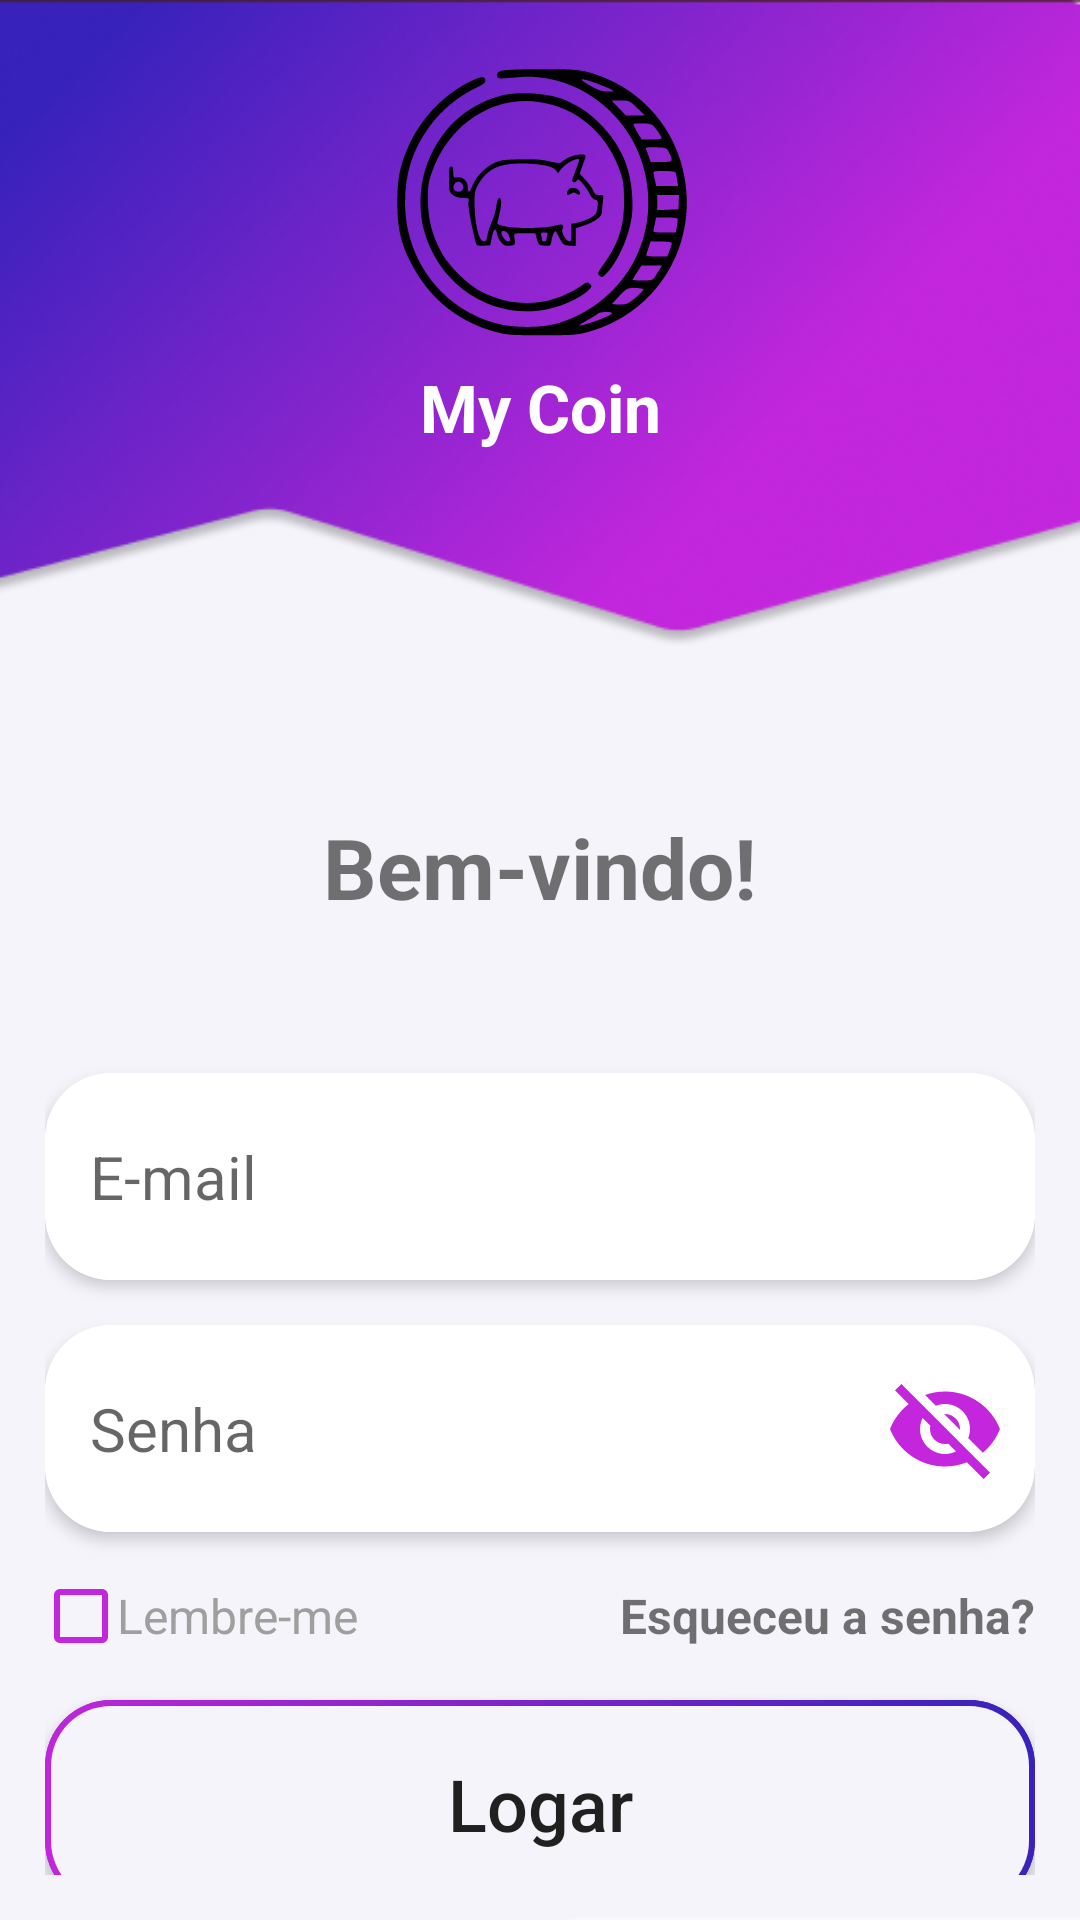

Produce the Android XML layout that renders to this screen, including the resource entries it uses.
<!-- AndroidManifest.xml: application theme AppTheme.NoActionBar -->
<!-- res/layout/fragment_login.xml -->
<?xml version="1.0" encoding="utf-8"?>
<androidx.constraintlayout.widget.ConstraintLayout
    xmlns:android="http://schemas.android.com/apk/res/android"
    xmlns:app="http://schemas.android.com/apk/res-auto"
    xmlns:tools="http://schemas.android.com/tools"
    android:layout_width="match_parent"
    android:layout_height="match_parent"
    android:background="@drawable/background_general"
    android:padding="15dp"
    tools:context=".fragments.login.LoginFragment">

    <View
        android:id="@+id/view"
        android:layout_width="120dp"
        android:layout_height="106dp"
        android:background="@drawable/logo"
        app:layout_constraintEnd_toEndOf="parent"
        app:layout_constraintStart_toStartOf="parent"
        app:layout_constraintTop_toTopOf="parent" />

    <TextView
        android:id="@+id/app_title"
        android:layout_width="wrap_content"
        android:layout_height="wrap_content"
        android:text="@string/app_name"
        android:textColor="@color/white"
        android:textSize="22sp"
        android:textStyle="bold"
        app:layout_constraintEnd_toEndOf="parent"
        app:layout_constraintStart_toStartOf="parent"
        app:layout_constraintTop_toBottomOf="@+id/view" />

    <TextView
        android:id="@+id/text_welcome"
        android:layout_width="wrap_content"
        android:layout_height="wrap_content"
        android:layout_marginTop="120dp"
        android:text="@string/welcome"
        android:textColor="@color/subtitlesColor"
        android:textSize="28sp"
        android:textStyle="bold"
        app:layout_constraintEnd_toEndOf="parent"
        app:layout_constraintStart_toStartOf="parent"
        app:layout_constraintTop_toBottomOf="@+id/app_title" />

    <androidx.cardview.widget.CardView
        android:id="@+id/card_email_login"
        android:layout_width="match_parent"
        android:layout_height="69dp"
        android:layout_marginTop="50dp"
        app:cardCornerRadius="22dp"
        app:cardElevation="3dp"
        app:layout_constraintEnd_toEndOf="parent"
        app:layout_constraintStart_toStartOf="parent"
        app:layout_constraintTop_toBottomOf="@+id/text_welcome">

        <EditText
            android:id="@+id/edit_email_login"
            android:layout_width="match_parent"
            android:layout_height="match_parent"
            android:background="@color/white"
            android:hint="@string/e_mail"
            android:inputType="textEmailAddress"
            android:maxLength="30"
            android:paddingStart="15dp"
            android:textSize="20sp" />
    </androidx.cardview.widget.CardView>

    <androidx.cardview.widget.CardView
        android:id="@+id/card_password_login"
        android:layout_width="match_parent"
        android:layout_height="69dp"
        android:layout_marginTop="15dp"
        app:cardCornerRadius="22dp"
        app:cardElevation="3dp"
        app:layout_constraintEnd_toEndOf="parent"
        app:layout_constraintStart_toStartOf="parent"
        app:layout_constraintTop_toBottomOf="@+id/card_email_login">

        <androidx.constraintlayout.widget.ConstraintLayout
            android:layout_width="match_parent"
            android:layout_height="match_parent">

            <EditText
                android:id="@+id/edit_password_login"
                android:layout_width="0dp"
                android:layout_height="match_parent"
                android:background="@color/white"
                android:hint="@string/password"
                android:paddingHorizontal="15dp"
                android:textSize="20sp"
                android:maxLength="30"
                android:inputType="textPassword"
                app:layout_constraintBottom_toBottomOf="parent"
                app:layout_constraintEnd_toStartOf="@+id/button_eye_login"
                app:layout_constraintHorizontal_chainStyle="spread_inside"
                app:layout_constraintStart_toStartOf="parent"
                app:layout_constraintTop_toTopOf="parent" />

            <Button
                android:id="@+id/button_eye_login"
                android:layout_width="40dp"
                android:layout_height="40dp"
                android:layout_marginEnd="10dp"
                android:background="@drawable/eye_slash_icon"
                app:layout_constraintBottom_toBottomOf="parent"
                app:layout_constraintEnd_toEndOf="parent"
                app:layout_constraintStart_toEndOf="@+id/edit_password_login"
                app:layout_constraintTop_toTopOf="parent" />

        </androidx.constraintlayout.widget.ConstraintLayout>

    </androidx.cardview.widget.CardView>

    <RelativeLayout
        android:id="@+id/remember_me_area"
        android:layout_width="match_parent"
        android:paddingVertical="16dp"
        android:layout_height="wrap_content"
        app:layout_constraintEnd_toEndOf="parent"
        app:layout_constraintStart_toStartOf="parent"
        app:layout_constraintTop_toBottomOf="@+id/card_password_login">

        <CheckBox
            android:id="@+id/checkbox_remember_me"
            android:layout_width="wrap_content"
            android:layout_height="wrap_content"
            android:text="@string/remember_me"
            android:textColor="@color/text"
            android:textSize="16sp"
            android:button="@drawable/checkbox_size"/>

        <TextView
            android:id="@+id/text_forgot_password_login"
            android:layout_width="wrap_content"
            android:layout_height="wrap_content"
            android:layout_alignParentEnd="true"
            android:layout_centerVertical="true"
            android:text="@string/forgot_password_login"
            android:textColor="@color/subtitlesColor"
            android:textSize="16sp"
            android:textStyle="bold" />
    </RelativeLayout>

    <androidx.cardview.widget.CardView
        android:id="@+id/card_login_button"
        android:layout_width="match_parent"
        android:layout_height="69dp"
        app:cardCornerRadius="22dp"
        app:cardElevation="5dp"
        app:layout_constraintEnd_toEndOf="parent"
        app:layout_constraintStart_toStartOf="parent"
        app:layout_constraintTop_toBottomOf="@+id/remember_me_area">

        <View
            android:layout_width="match_parent"
            android:layout_height="match_parent"
            android:background="@drawable/background_login_button"/>

        <ProgressBar
            android:id="@+id/progressBar"
            style="?android:attr/progressBarStyle"
            android:indeterminateTint="@color/primary"
            android:background="#F5F4FB"
            android:layout_width="match_parent"
            android:layout_height="wrap_content"
            android:visibility="invisible"
            android:layout_marginTop="12dp"
            android:layout_marginHorizontal="20sp"/>

        <Button
            android:id="@+id/button_login"
            android:layout_width="match_parent"
            android:layout_height="69dp"
            android:text="@string/login"
            android:textSize="24sp"
            android:elevation="10dp"
            android:textAllCaps="false"
            android:background="@drawable/background_login_button"
            app:layout_constraintEnd_toEndOf="parent"
            app:layout_constraintStart_toStartOf="parent"
            app:layout_constraintTop_toBottomOf="@+id/relativeLayout" />


    </androidx.cardview.widget.CardView>

    <TextView
        android:id="@+id/text_new_user"
        android:layout_width="wrap_content"
        android:layout_height="wrap_content"
        android:layout_marginEnd="3dp"
        android:text="@string/new_user"
        android:textColor="@color/text"
        android:textStyle="bold"
        app:layout_constraintBottom_toBottomOf="parent"
        app:layout_constraintEnd_toStartOf="@+id/text_sign_up_login"
        app:layout_constraintHorizontal_chainStyle="packed"
        app:layout_constraintStart_toStartOf="parent"
        app:layout_constraintTop_toBottomOf="@id/card_login_button" />

    <TextView
        android:id="@+id/text_sign_up_login"
        android:layout_width="wrap_content"
        android:layout_height="wrap_content"
        android:text="@string/sign_up"
        android:textColor="@color/text"
        app:layout_constraintEnd_toEndOf="parent"
        app:layout_constraintStart_toEndOf="@+id/text_new_user"
        app:layout_constraintTop_toTopOf="@+id/text_new_user" />

</androidx.constraintlayout.widget.ConstraintLayout>
<!-- resources referenced by this layout -->
<resources>
  <color name="primary">#C326DC</color>
  <color name="subtitlesColor">#8C000000</color>
  <color name="text">#9F9F9F</color>
  <color name="white">#FFFFFFFF</color>
  <!-- drawable background_general: png bitmap (drawable, 94061 bytes) -->
  <!-- drawable background_login_button (drawable) -->
  <layer-list xmlns:android="http://schemas.android.com/apk/res/android">
  
  <item>
      <shape android:shape="rectangle">
          <gradient
              android:angle="45"
              android:startColor="#C326DC"
              android:endColor="#3722BB"
              android:type="linear" />
          <corners android:radius="20dp"/>
      </shape>
  </item>
  
  <item android:left="2dp" android:top="2dp" android:right="2dp" android:bottom="2dp">
  <shape android:shape="rectangle">
      <solid android:color="#F5F4FB" />
      <corners android:radius="20dp"/>
  </shape>
  </item>
  </layer-list>
  <!-- drawable checkbox_size (drawable) -->
  <?xml version="1.0" encoding="utf-8"?>
  <selector xmlns:android="http://schemas.android.com/apk/res/android">
      <item android:state_checked="false" android:drawable="@drawable/no_checked_icon"/>
      <item android:state_checked="true" android:drawable="@drawable/checked_icon"/>
  </selector>
  <!-- drawable eye_slash_icon (drawable) -->
  <vector android:height="24dp" android:tint="#C326DC"
      android:viewportHeight="24" android:viewportWidth="24"
      android:width="24dp" xmlns:android="http://schemas.android.com/apk/res/android">
      <path android:fillColor="@android:color/white" android:pathData="M12,7c2.76,0 5,2.24 5,5 0,0.65 -0.13,1.26 -0.36,1.83l2.92,2.92c1.51,-1.26 2.7,-2.89 3.43,-4.75 -1.73,-4.39 -6,-7.5 -11,-7.5 -1.4,0 -2.74,0.25 -3.98,0.7l2.16,2.16C10.74,7.13 11.35,7 12,7zM2,4.27l2.28,2.28 0.46,0.46C3.08,8.3 1.78,10.02 1,12c1.73,4.39 6,7.5 11,7.5 1.55,0 3.03,-0.3 4.38,-0.84l0.42,0.42L19.73,22 21,20.73 3.27,3 2,4.27zM7.53,9.8l1.55,1.55c-0.05,0.21 -0.08,0.43 -0.08,0.65 0,1.66 1.34,3 3,3 0.22,0 0.44,-0.03 0.65,-0.08l1.55,1.55c-0.67,0.33 -1.41,0.53 -2.2,0.53 -2.76,0 -5,-2.24 -5,-5 0,-0.79 0.2,-1.53 0.53,-2.2zM11.84,9.02l3.15,3.15 0.02,-0.16c0,-1.66 -1.34,-3 -3,-3l-0.17,0.01z"/>
  </vector>
  <!-- drawable logo: vector/xml drawable (drawable, 5282 chars, omitted) -->
  <string name="app_name">My Coin</string>
  <string name="e_mail">E-mail</string>
  <string name="forgot_password_login">Esqueceu a senha?</string>
  <string name="login">Logar</string>
  <string name="new_user">Novo usuário?</string>
  <string name="password">Senha</string>
  <string name="remember_me">Lembre-me</string>
  <string name="sign_up">Cadastrar-se</string>
  <string name="welcome">Bem-vindo!</string>
  <style name="AppTheme.NoActionBar" parent="Theme.AppCompat.Light.DarkActionBar">
          <item name="windowActionBar">false</item>
          <item name="windowNoTitle">true</item>
      </style>
  <!-- drawable no_checked_icon (drawable) -->
  <vector android:height="24dp" android:tint="@color/primary"
      android:viewportHeight="24" android:viewportWidth="24"
      android:width="24dp" xmlns:android="http://schemas.android.com/apk/res/android">
      <path android:fillColor="@android:color/white" android:pathData="M19,5v14H5V5h14m0,-2H5c-1.1,0 -2,0.9 -2,2v14c0,1.1 0.9,2 2,2h14c1.1,0 2,-0.9 2,-2V5c0,-1.1 -0.9,-2 -2,-2z"/>
  </vector>
  <!-- drawable checked_icon (drawable) -->
  <vector xmlns:android="http://schemas.android.com/apk/res/android"
      android:width="24dp"
      android:height="24dp"
      android:tint="@color/primary"
      android:viewportWidth="24"
      android:viewportHeight="24">
      <path
          android:fillColor="@android:color/white"
          android:pathData="M19,3L5,3c-1.11,0 -2,0.9 -2,2v14c0,1.1 0.89,2 2,2h14c1.11,0 2,-0.9 2,-2L21,5c0,-1.1 -0.89,-2 -2,-2zM10,17l-5,-5 1.41,-1.41L10,14.17l7.59,-7.59L19,8l-9,9z" />
  </vector>
</resources>
